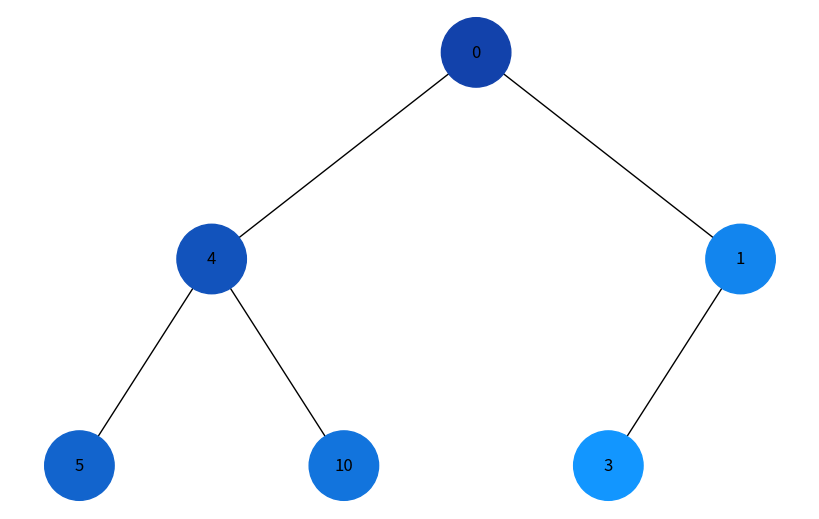
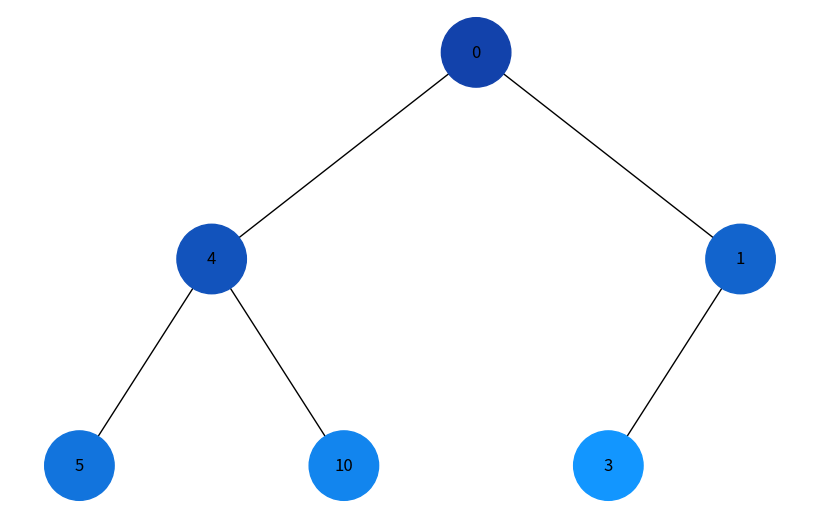

Reproduce these figures in Python, in order.
import uuid
import networkx as nx
import matplotlib.pyplot as plt
from collections import deque


class Node:
    def __init__(self, key, color="skyblue"):
        self.left = None
        self.right = None
        self.val = key
        self.color = color
        self.id = str(uuid.uuid4())


def add_edges(graph, node, pos, x=0, y=0, layer=1):
    if node is not None:
        graph.add_node(node.id, color=node.color, label=node.val)
        if node.left:
            graph.add_edge(node.id, node.left.id)
            l = x - 1 / 2**layer
            pos[node.left.id] = (l, y - 1)
            l = add_edges(graph, node.left, pos, x=l, y=y - 1, layer=layer + 1)
        if node.right:
            graph.add_edge(node.id, node.right.id)
            r = x + 1 / 2**layer
            pos[node.right.id] = (r, y - 1)
            r = add_edges(graph, node.right, pos, x=r, y=y - 1, layer=layer + 1)
    return graph


def generate_color(index, total):
    intensity = int(100 * index / total)
    return f"#12{(50 + intensity):2x}{(155 + intensity):02x}"


def dfs(node, visited, colors, order):
    if node is not None:
        visited.add(node.id)
        order.append(node.id)
        if node.left and node.left.id not in visited:
            dfs(node.left, visited, colors, order)
        if node.right and node.right.id not in visited:
            dfs(node.right, visited, colors, order)


def bfs(node, visited, colors, order):
    queue = deque([node])
    while queue:
        current = queue.popleft()
        visited.add(current.id)
        order.append(current.id)
        if current.left and current.left.id not in visited:
            queue.append(current.left)
        if current.right and current.right.id not in visited:
            queue.append(current.right)


def draw_heap(heap_root, traversal="dfs"):
    heap = nx.DiGraph()
    pos = {}

    # Додавання всіх вузлів у граф перед підрахунком вузлів
    add_heap_nodes(heap, heap_root, pos)

    # Визначення загальної кількості вузлів у дереві
    total_nodes = heap.number_of_nodes()

    # Виклик функції обходу залежно від обраного методу
    colors = {}
    visited = set()
    order = []
    if traversal == "dfs":
        dfs(heap_root, visited, colors, order)
    elif traversal == "bfs":
        bfs(heap_root, visited, colors, order)

    # Оновлення кольорів у графі
    for i, node_id in enumerate(order):
        color = generate_color(i + 1, total_nodes)
        heap.nodes[node_id]["color"] = color

    labels = {node[0]: node[1]["label"] for node in heap.nodes(data=True)}
    colors = [node[1]["color"] for node in heap.nodes(data=True)]

    plt.figure(figsize=(8, 5))
    nx.draw(
        heap, pos=pos, labels=labels, arrows=False, node_size=2500, node_color=colors
    )
    plt.show()


def add_heap_nodes(heap, heap_node, pos, layer=1, x=0, y=0):
    if heap_node is not None:
        heap.add_node(heap_node.id, label=heap_node.val, color=heap_node.color)
        pos[heap_node.id] = (x, y)
        if heap_node.left:
            heap.add_edge(heap_node.id, heap_node.left.id)
            add_heap_nodes(
                heap, heap_node.left, pos, layer + 1, x - 1 / 2**layer, y - 1
            )
        if heap_node.right:
            heap.add_edge(heap_node.id, heap_node.right.id)
            add_heap_nodes(
                heap, heap_node.right, pos, layer + 1, x + 1 / 2**layer, y - 1
            )


root = Node(0)
root.left = Node(4)
root.left.left = Node(5)
root.left.right = Node(10)
root.right = Node(1)
root.right.left = Node(3)

draw_heap(root, traversal="dfs")  # обхід у глибину
draw_heap(root, traversal="bfs")  # обхід у ширину
